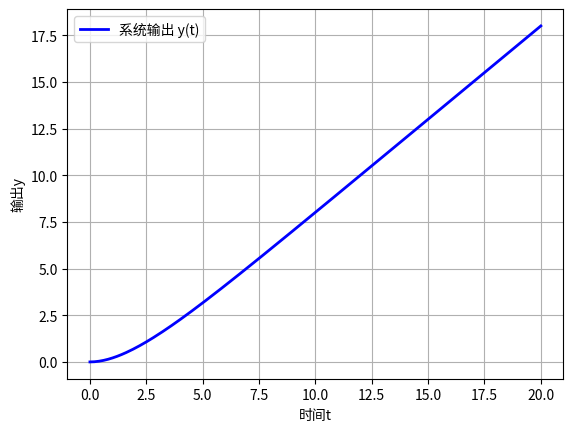

Write the Python code that produced this figure.
import numpy as np
import matplotlib.pyplot as plt
from scipy.signal import step, lti,lsim
sys=lti([1],[2,1])
ts=np.linspace(0,20,200)
u=ts
t,y,_=lsim(sys,U=u,T=ts)
plt.plot(t, y, 'b-', linewidth=2, label='系统输出 y(t)')
plt.grid(True)
plt.xlabel("时间t")
plt.ylabel("输出y")
plt.legend()
plt.show()
